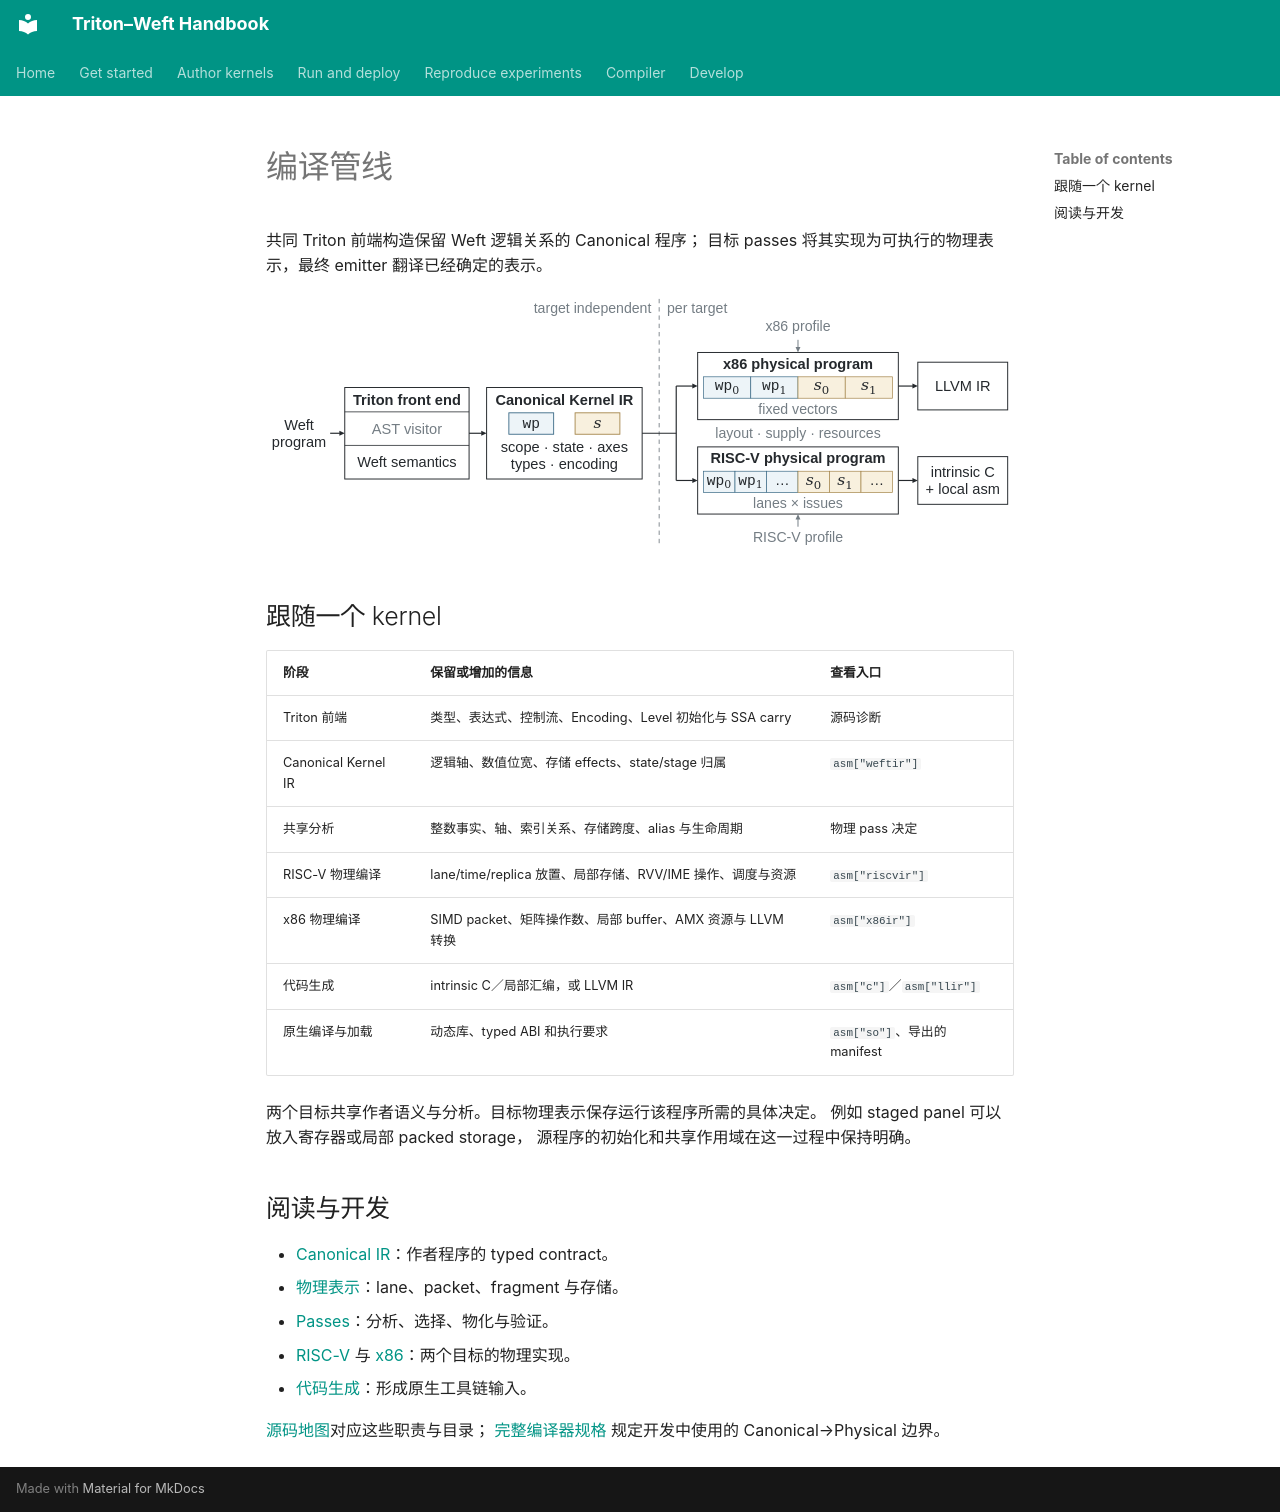

repository: Tianchen-ai/triton-weft · page: compiler/index.zh/index.html · generator: mkdocs

# 编译管线

共同 Triton 前端构造保留 Weft 逻辑关系的 Canonical 程序；
目标 passes 将其实现为可执行的物理表示，最终 emitter 翻译已经确定的表示。

[![论文中的编译器架构](../assets/paper/compiler.svg)](../assets/paper/compiler.svg)

## 跟随一个 kernel

| 阶段 | 保留或增加的信息 | 查看入口 |
|---|---|---|
| Triton 前端 | 类型、表达式、控制流、Encoding、Level 初始化与 SSA carry | 源码诊断 |
| Canonical Kernel IR | 逻辑轴、数值位宽、存储 effects、state/stage 归属 | `asm["weftir"]` |
| 共享分析 | 整数事实、轴、索引关系、存储跨度、alias 与生命周期 | 物理 pass 决定 |
| RISC-V 物理编译 | lane/time/replica 放置、局部存储、RVV/IME 操作、调度与资源 | `asm["riscvir"]` |
| x86 物理编译 | SIMD packet、矩阵操作数、局部 buffer、AMX 资源与 LLVM 转换 | `asm["x86ir"]` |
| 代码生成 | intrinsic C／局部汇编，或 LLVM IR | `asm["c"]`／`asm["llir"]` |
| 原生编译与加载 | 动态库、typed ABI 和执行要求 | `asm["so"]`、导出的 manifest |

两个目标共享作者语义与分析。目标物理表示保存运行该程序所需的具体决定。
例如 staged panel 可以放入寄存器或局部 packed storage，
源程序的初始化和共享作用域在这一过程中保持明确。

## 阅读与开发

- [Canonical IR](../dsl/canonical-ir.md)：作者程序的 typed contract。
- [物理表示](physical-machine.md)：lane、packet、fragment 与存储。
- [Passes](passes.md)：分析、选择、物化与验证。
- [RISC-V](riscv-ir.md) 与 [x86](x86.md)：两个目标的物理实现。
- [代码生成](emission.md)：形成原生工具链输入。

[源码地图](../development/upstream.md)对应这些职责与目录；
[完整编译器规格](https://github.com/Tianchen-ai/triton-weft/blob/main/docs/specification/compiler/index.md)
规定开发中使用的 Canonical→Physical 边界。
